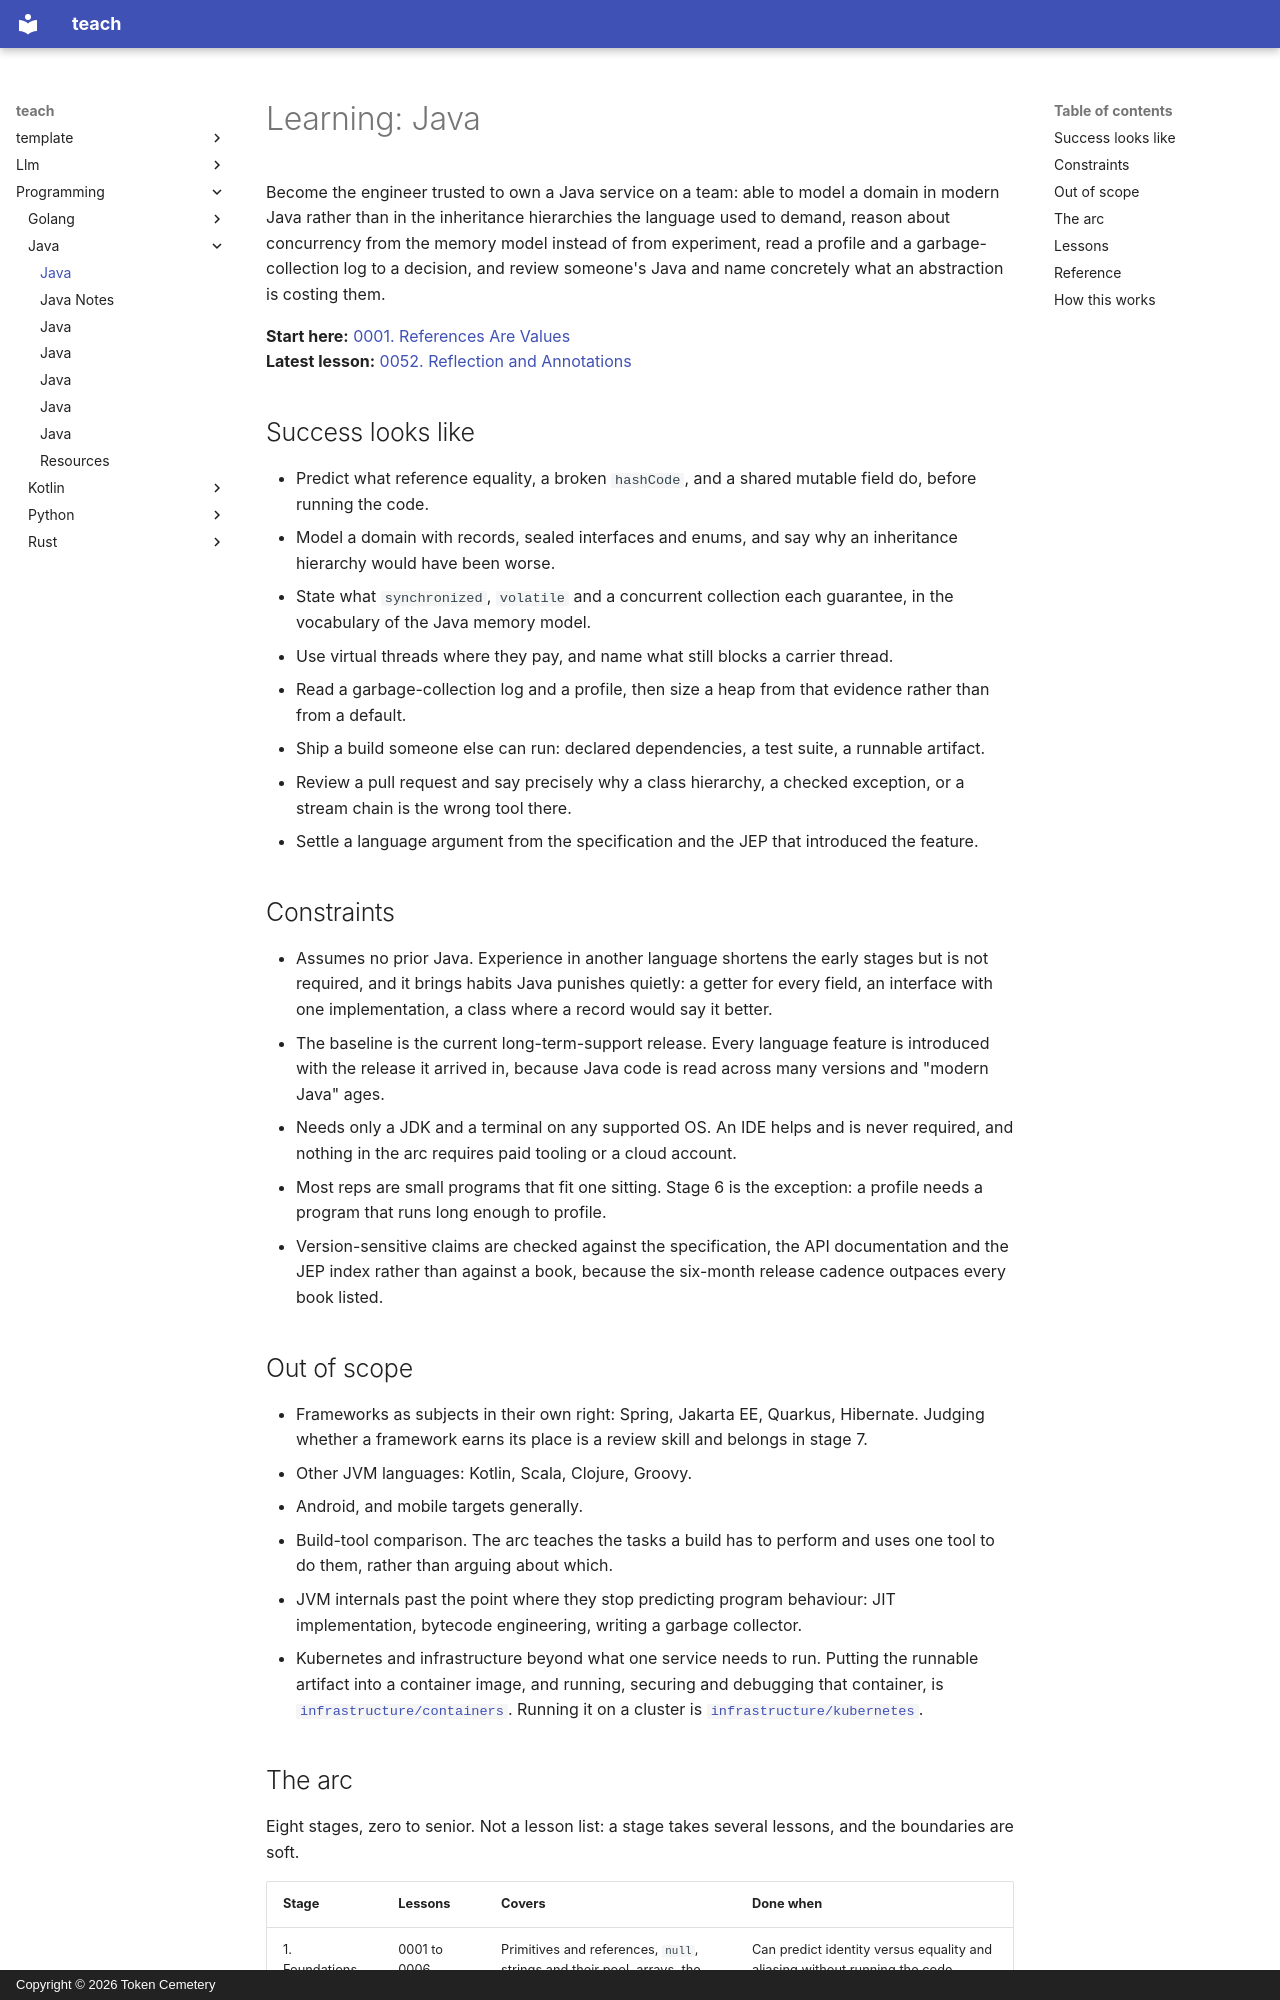

repository: TokenCemetery/teach · page: programming/java/index.html · generator: mkdocs · copyright: Copyright © 2026 Token Cemetery

---
title: Java
description: "Own a Java service: model it in modern Java, then operate what the JVM does with it"
type: topic
---

# Learning: Java

Become the engineer trusted to own a Java service on a team: able to model a domain in modern Java rather than in the inheritance hierarchies the language used to demand, reason about concurrency from the memory model instead of from experiment, read a profile and a garbage-collection log to a decision, and review someone's Java and name concretely what an abstraction is costing them.

**Start here:** [0001. References Are Values](lessons/0001-references-are-values.md)
**Latest lesson:** [0052. Reflection and Annotations](lessons/0052-reflection-and-annotations.md)

## Success looks like

- Predict what reference equality, a broken `hashCode`, and a shared mutable field do, before running the code.
- Model a domain with records, sealed interfaces and enums, and say why an inheritance hierarchy would have been worse.
- State what `synchronized`, `volatile` and a concurrent collection each guarantee, in the vocabulary of the Java memory model.
- Use virtual threads where they pay, and name what still blocks a carrier thread.
- Read a garbage-collection log and a profile, then size a heap from that evidence rather than from a default.
- Ship a build someone else can run: declared dependencies, a test suite, a runnable artifact.
- Review a pull request and say precisely why a class hierarchy, a checked exception, or a stream chain is the wrong tool there.
- Settle a language argument from the specification and the JEP that introduced the feature.

## Constraints

- Assumes no prior Java. Experience in another language shortens the early stages but is not required, and it brings habits Java punishes quietly: a getter for every field, an interface with one implementation, a class where a record would say it better.
- The baseline is the current long-term-support release. Every language feature is introduced with the release it arrived in, because Java code is read across many versions and "modern Java" ages.
- Needs only a JDK and a terminal on any supported OS. An IDE helps and is never required, and nothing in the arc requires paid tooling or a cloud account.
- Most reps are small programs that fit one sitting. Stage 6 is the exception: a profile needs a program that runs long enough to profile.
- Version-sensitive claims are checked against the specification, the API documentation and the JEP index rather than against a book, because the six-month release cadence outpaces every book listed.

## Out of scope

- Frameworks as subjects in their own right: Spring, Jakarta EE, Quarkus, Hibernate. Judging whether a framework earns its place is a review skill and belongs in stage 7.
- Other JVM languages: Kotlin, Scala, Clojure, Groovy.
- Android, and mobile targets generally.
- Build-tool comparison. The arc teaches the tasks a build has to perform and uses one tool to do them, rather than arguing about which.
- JVM internals past the point where they stop predicting program behaviour: JIT implementation, bytecode engineering, writing a garbage collector.
- Kubernetes and infrastructure beyond what one service needs to run. Putting the runnable artifact into a container image, and running, securing and debugging that container, is [`infrastructure/containers`](../../infrastructure/containers/). Running it on a cluster is [`infrastructure/kubernetes`](../../infrastructure/kubernetes/).
